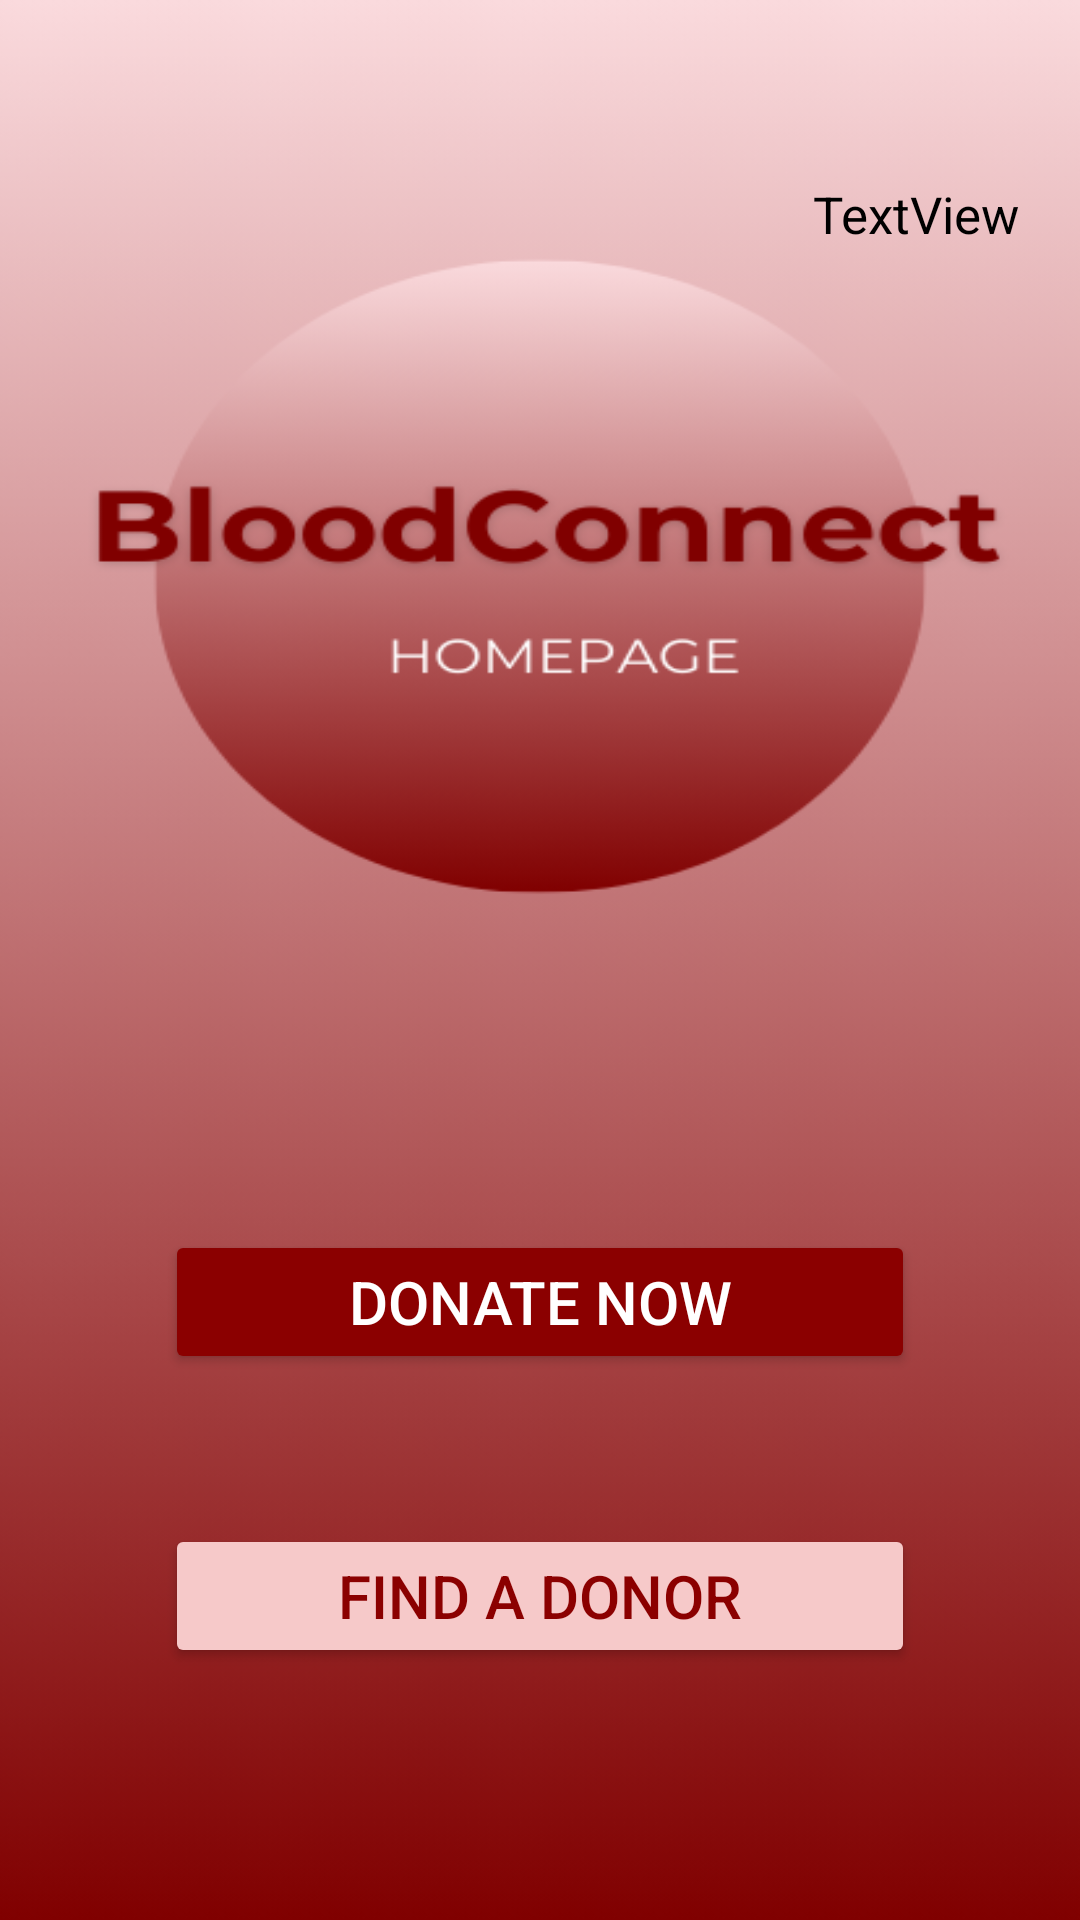

The Android layout XML behind this screen, and the referenced resources:
<!-- AndroidManifest.xml: application theme Theme.PROJ_MAD -->
<!-- res/layout/activity_main.xml -->
<?xml version="1.0" encoding="utf-8"?>
<RelativeLayout xmlns:android="http://schemas.android.com/apk/res/android"
    xmlns:app="http://schemas.android.com/apk/res-auto"
    xmlns:tools="http://schemas.android.com/tools"
    android:layout_width="match_parent"
    android:layout_height="match_parent"
    android:background="@drawable/homepage"
    tools:context=".MainActivity"
    android:id="@+id/main">


    <Button
        android:id="@+id/donate_now"
        android:layout_width="250dp"
        android:layout_height="wrap_content"
        android:layout_centerHorizontal="true"
        android:layout_marginTop="410dp"
        android:backgroundTint="#8B0000"
        android:text="DONATE NOW"
        android:textColor="#FFFFFF"
        android:textSize="20dp"/>

    <Button
        android:id="@+id/find_donor"
        android:layout_width="250dp"
        android:layout_height="wrap_content"
        android:layout_below="@id/donate_now"
        android:layout_centerHorizontal="true"
        android:layout_marginTop="50dp"
        android:backgroundTint="#F6C9C9"
        android:text="FIND A DONOR"
        android:textColor="#8B0000"
        android:textSize="20dp"/>

    <TextView
        android:id="@+id/name1"
        android:layout_width="120dp"
        android:layout_height="40dp"
        android:text="TextView"
        android:layout_marginLeft="250dp"
        android:layout_marginTop="50dp"
        android:textSize="17dp"
        android:textColor="@color/black"
        android:padding="10dp"
        android:background="@drawable/input_field_bg"
        android:gravity="center"/>

</RelativeLayout>
<!-- resources referenced by this layout -->
<resources>
  <!-- drawable homepage: png bitmap (drawable, 35384 bytes) -->
  <style name="Theme.PROJ_MAD" parent="Base.Theme.PROJ_MAD" />
  <style name="Base.Theme.PROJ_MAD" parent="Theme.AppCompat.Light.NoActionBar">
          
          
      </style>
  <!-- not gathered from this repository: default colours our renderer supplied (Android Studio template values) -->
  <color name="black">#FF000000</color>
</resources>
